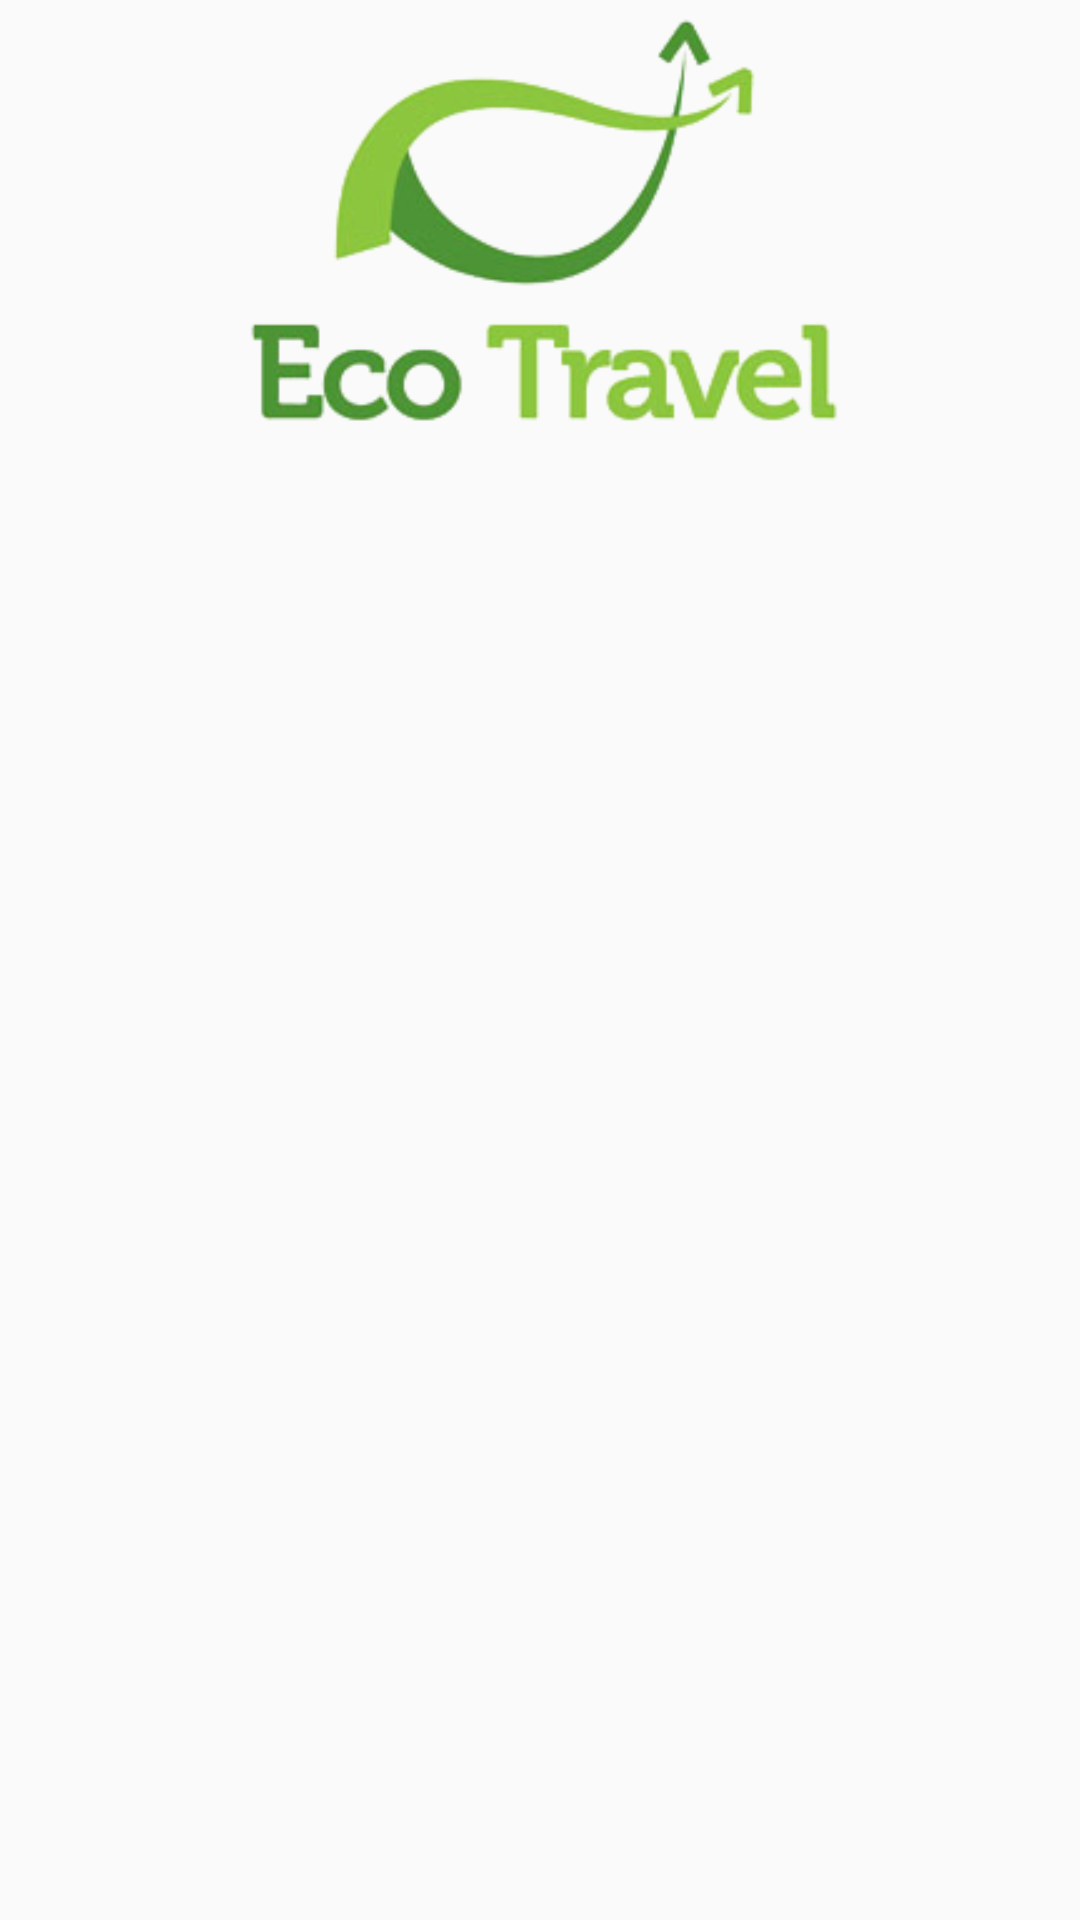

Android layout source for this screen:
<!-- AndroidManifest.xml: application theme AppTheme -->
<!-- res/layout/activity_display_list_d.xml -->
<?xml version="1.0" encoding="utf-8"?>
<LinearLayout xmlns:android="http://schemas.android.com/apk/res/android"
    xmlns:tools="http://schemas.android.com/tools"
    android:orientation="vertical"
    android:layout_width="match_parent"
    android:layout_height="match_parent"
    tools:context="ufu.ecotravel.UserInterface.DisplayListCities">

    <ImageView
        android:id="@+id/fundo"
        android:layout_width="200dp"
        android:layout_height="150dp"
        android:layout_gravity="center"
        android:scaleType="centerCrop"
        android:src="@drawable/ecotravelpng" />

<android.support.v7.widget.RecyclerView
    android:layout_width="match_parent"
    android:layout_height="wrap_content"
    android:id="@+id/recyclerView">
</android.support.v7.widget.RecyclerView>
</LinearLayout>
<!-- resources referenced by this layout -->
<resources>
  <!-- drawable ecotravelpng: png bitmap (drawable, 31416 bytes) -->
  <style name="AppTheme" parent="Theme.AppCompat.Light.DarkActionBar">
          
          <item name="colorPrimary">#2E7D32</item>
          <item name="colorPrimaryDark">@color/colorPrimaryDark</item>
          <item name="colorAccent">#1B5E20</item>
          <item name="android:statusBarColor">#1B5E20</item>
  
      </style>
  <!-- not gathered from this repository: default colours our renderer supplied (Android Studio template values) -->
  <color name="colorPrimaryDark">#FF3700B3</color>
</resources>
